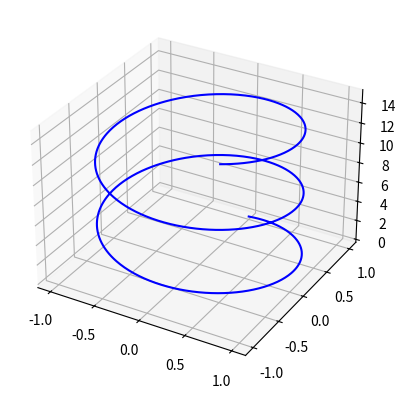

This figure's Python source:
import numpy as np
import matplotlib.pyplot as plt
fig = plt.figure()
ax = plt.axes(projection='3d')
zline = np.linspace(0, 15, 1000)
xline = np.sin(zline)
yline = np.cos(zline)
ax.plot3D(xline, yline, zline, 'b')